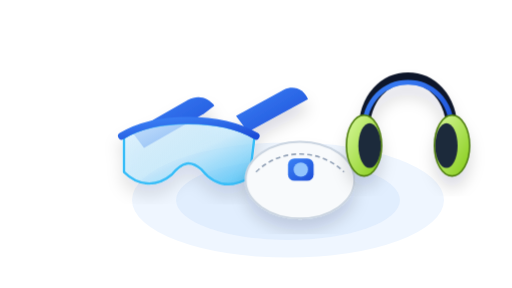
t = 0.00 s
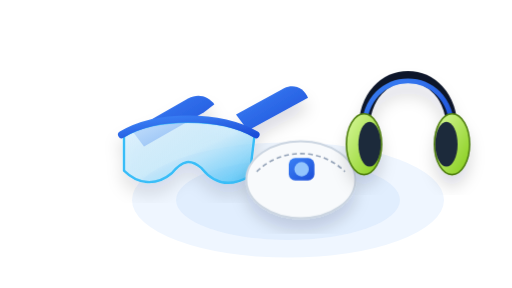
t = 0.51 s
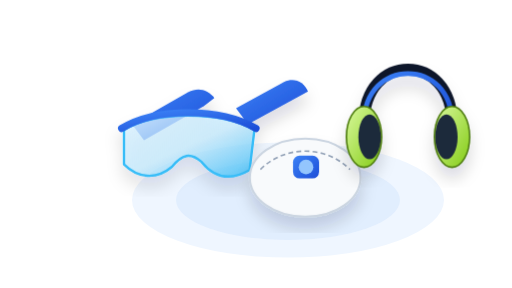
t = 1.54 s
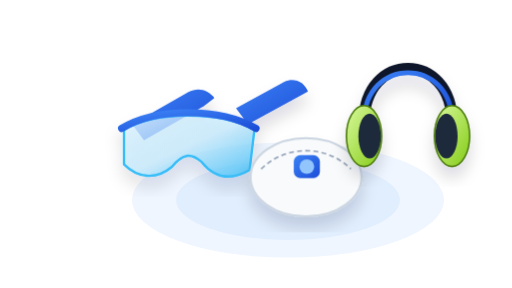
t = 2.05 s
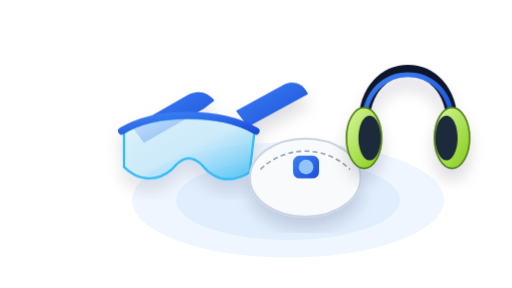
t = 2.56 s
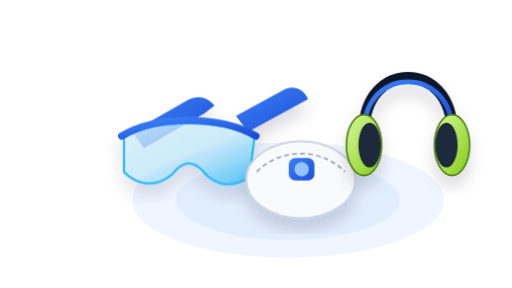
t = 3.59 s

The animated SVG that drew these frames (rendered in a browser with its animation timeline set to each time). Animation: 3 CSS @keyframes rules; one cycle of 4.10 s, repeats indefinitely.

<svg xmlns="http://www.w3.org/2000/svg" viewBox="0 0 640 360" width="100%" height="100%">
  <defs>
    <linearGradient id="lensGrad" x1="0%" y1="0%" x2="100%" y2="100%">
      <stop offset="0%" stop-color="#E0F2FE" stop-opacity="0.88"/>
      <stop offset="50%" stop-color="#BAE6FD" stop-opacity="0.65"/>
      <stop offset="100%" stop-color="#38BDF8" stop-opacity="0.82"/>
    </linearGradient>
    <linearGradient id="hiVisLime" x1="0%" y1="0%" x2="100%" y2="100%">
      <stop offset="0%" stop-color="#D9F99D"/>
      <stop offset="100%" stop-color="#84CC16"/>
    </linearGradient>
    <linearGradient id="ppeBlue" x1="0%" y1="0%" x2="100%" y2="100%">
      <stop offset="0%" stop-color="#3B82F6"/>
      <stop offset="100%" stop-color="#1D4ED8"/>
    </linearGradient>
    <filter id="shadow5" x="-20%" y="-20%" width="140%" height="140%">
      <feDropShadow dx="0" dy="14" stdDeviation="10" flood-color="#0F172A" flood-opacity="0.15"/>
    </filter>
    <style>
      .goggle-float { animation: gogFloat 3.6s ease-in-out infinite; }
      .mask-float { animation: mskFloat 4.1s ease-in-out infinite; }
      .ear-float { animation: earFloat 3.9s ease-in-out infinite; }
      @keyframes gogFloat { 0%, 100% { transform: translateY(0px); } 50% { transform: translateY(-10px); } }
      @keyframes mskFloat { 0%, 100% { transform: translateY(0px) scale(1); } 50% { transform: translateY(-8px) scale(1.02); } }
      @keyframes earFloat { 0%, 100% { transform: translateY(0px); } 50% { transform: translateY(-12px); } }
    </style>
  </defs>
  <ellipse cx="360" cy="250" rx="195" ry="72" fill="#EFF6FF"/>
  <ellipse cx="360" cy="250" rx="140" ry="50" fill="#DBEAFE" opacity="0.65"/>
  <!-- 3D EN166 Wrap-Around Safety Goggles -->
  <g class="goggle-float" filter="url(#shadow5)">
    <path d="M165,165 L235,125 C248,118 260,122 268,132 L255,142 L180,185 Z" fill="url(#ppeBlue)"/>
    <path d="M295,145 L355,112 C368,106 380,112 385,124 L310,165 Z" fill="url(#ppeBlue)"/>
    <path d="M155,172 C195,148 275,148 318,172 L312,222 C288,236 268,232 252,212 C238,200 228,202 215,218 C195,235 172,232 155,215 Z" fill="url(#lensGrad)" stroke="#38BDF8" stroke-width="3"/>
    <path d="M152,170 C195,144 275,144 320,170" fill="none" stroke="url(#ppeBlue)" stroke-width="9" stroke-linecap="round"/>
  </g>
  <!-- 3D FFP3 Valved Dust Respirator Mask -->
  <g class="mask-float" filter="url(#shadow5)">
    <ellipse cx="375" cy="225" rx="68" ry="48" fill="#F8FAFC" stroke="#CBD5E1" stroke-width="2.5"/>
    <path d="M320,215 C350,185 400,185 430,215" fill="none" stroke="#94A3B8" stroke-width="2" stroke-dasharray="6,4"/>
    <rect x="360" y="198" width="32" height="28" rx="8" fill="url(#ppeBlue)"/>
    <circle cx="376" cy="212" r="9" fill="#93C5FD"/>
  </g>
  <!-- 3D High-Vis Ear Defenders -->
  <g class="ear-float" filter="url(#shadow5)">
    <path d="M455,165 C455,75 565,75 565,165" fill="none" stroke="#0F172A" stroke-width="14" stroke-linecap="round"/>
    <path d="M455,165 C455,82 565,82 565,165" fill="none" stroke="url(#ppeBlue)" stroke-width="6" stroke-linecap="round"/>
    <ellipse cx="455" cy="182" rx="22" ry="38" fill="url(#hiVisLime)" stroke="#4D7C0F" stroke-width="2"/>
    <ellipse cx="462" cy="182" rx="14" ry="28" fill="#1E293B"/>
    <ellipse cx="565" cy="182" rx="22" ry="38" fill="url(#hiVisLime)" stroke="#4D7C0F" stroke-width="2"/>
    <ellipse cx="558" cy="182" rx="14" ry="28" fill="#1E293B"/>
  </g>
</svg>
